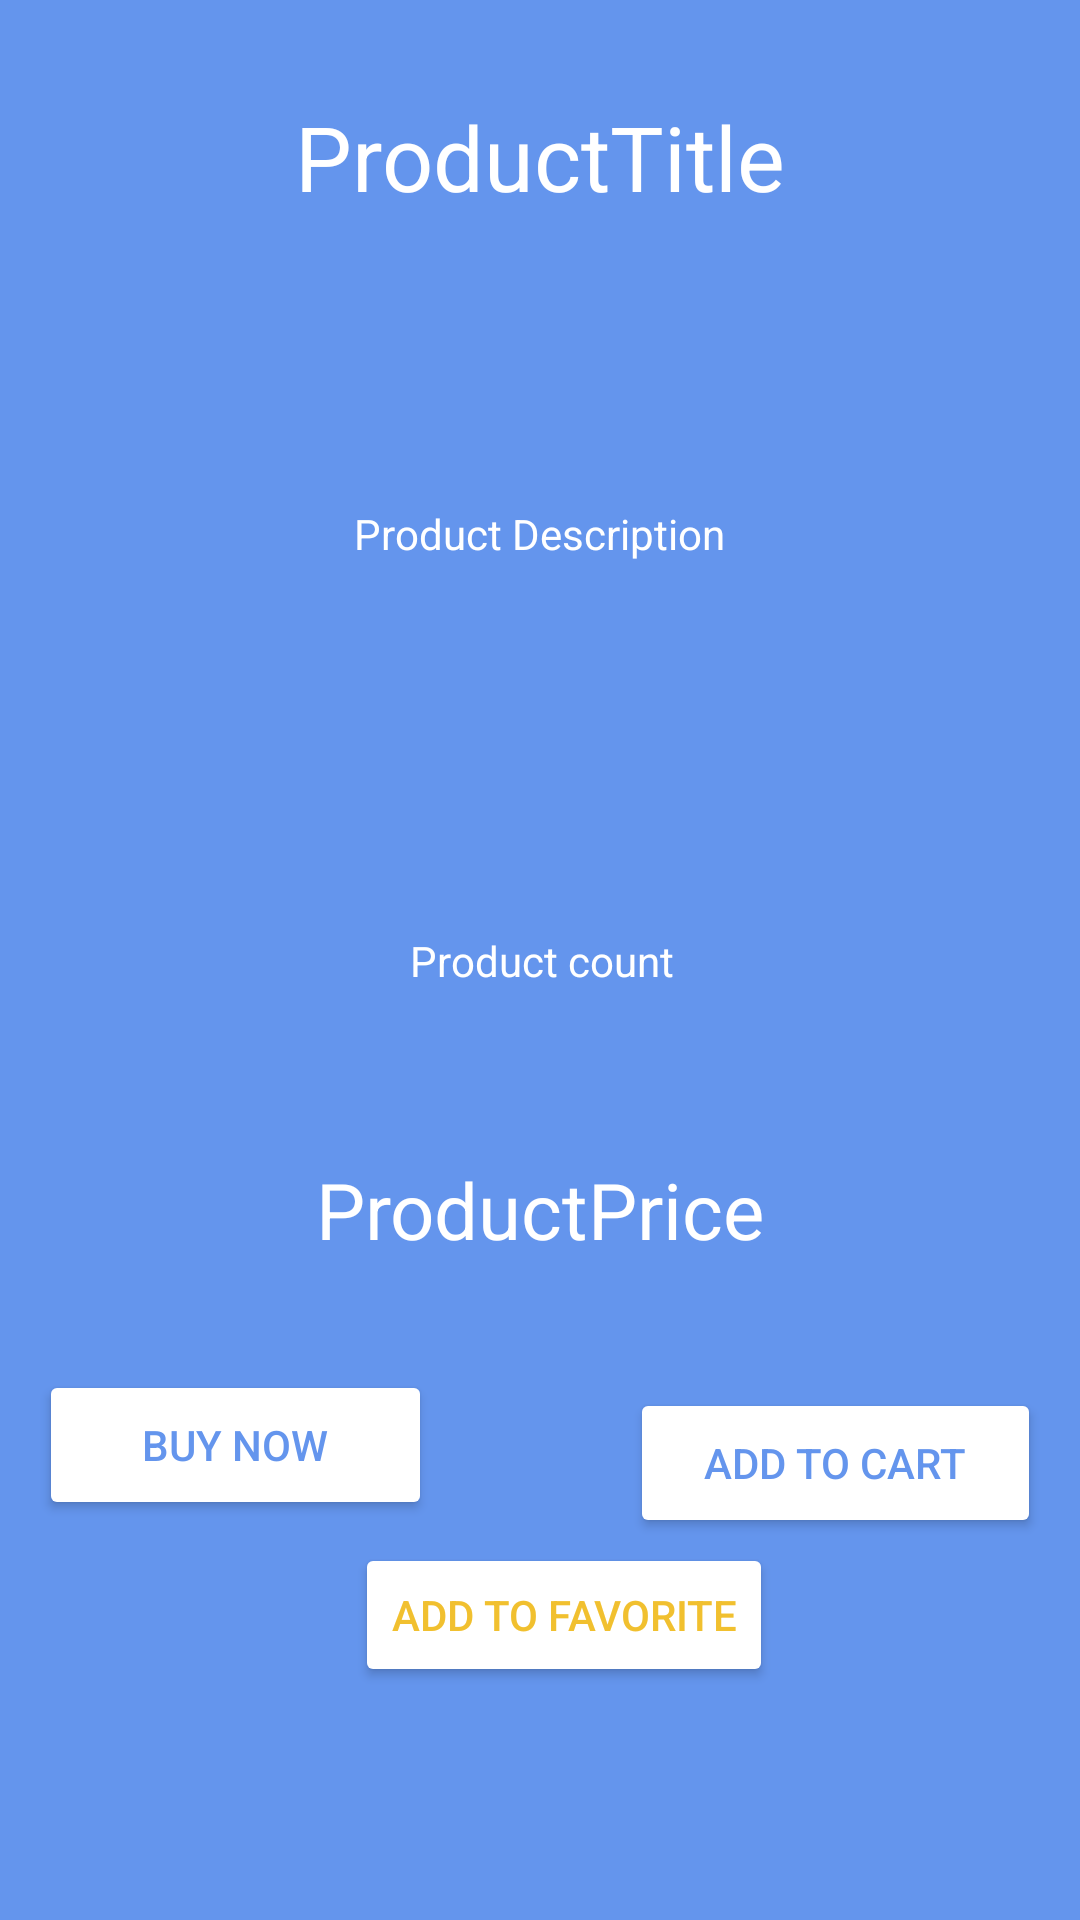

Layout XML and referenced resources for this Android screen:
<!-- AndroidManifest.xml: application theme Theme.GymLog_v_sp22 -->
<!-- res/layout/activity_product_page.xml -->
<?xml version="1.0" encoding="utf-8"?>
<androidx.constraintlayout.widget.ConstraintLayout xmlns:android="http://schemas.android.com/apk/res/android"
    xmlns:app="http://schemas.android.com/apk/res-auto"
    xmlns:tools="http://schemas.android.com/tools"
    android:layout_width="match_parent"
    android:layout_height="match_parent"
    tools:context=".ProductPage"
    android:background="#6495ed">


    <TextView
        android:id="@+id/ProductTitlePP"
        android:layout_width="wrap_content"
        android:layout_height="wrap_content"
        android:layout_marginTop="32dp"
        android:textSize="30sp"
        android:gravity="center"
        android:text="ProductTitle"
        android:textColor="@color/white"
        app:layout_constraintEnd_toEndOf="parent"
        app:layout_constraintStart_toStartOf="parent"
        app:layout_constraintTop_toTopOf="parent" />

    <TextView
        android:id="@+id/productDescriptionPP"
        android:layout_width="214dp"
        android:layout_height="175dp"
        android:gravity="center"
        android:text="Product Description"
        android:textColor="@color/white"
        app:layout_constraintBottom_toBottomOf="parent"
        app:layout_constraintEnd_toEndOf="parent"
        app:layout_constraintHorizontal_bias="0.497"
        app:layout_constraintStart_toStartOf="parent"
        app:layout_constraintTop_toTopOf="parent"
        app:layout_constraintVertical_bias="0.194" />

    <TextView
        android:id="@+id/ProductCountPP"
        android:layout_width="365dp"

        android:layout_height="37dp"
        android:gravity="center"
        android:text="Product count"
        android:textColor="@color/white"
        app:layout_constraintBottom_toBottomOf="parent"
        app:layout_constraintEnd_toEndOf="parent"
        app:layout_constraintStart_toStartOf="parent"
        app:layout_constraintTop_toTopOf="parent" />

    <TextView
        android:id="@+id/ProductPricePP"
        android:textSize="26sp"
        android:layout_width="wrap_content"
        android:layout_height="wrap_content"
        android:gravity="center"

        android:text="ProductPrice"
        android:textColor="@color/white"
        app:layout_constraintBottom_toBottomOf="parent"
        app:layout_constraintEnd_toEndOf="parent"
        app:layout_constraintStart_toStartOf="parent"
        app:layout_constraintTop_toBottomOf="@+id/ProductCountPP"
        app:layout_constraintVertical_bias="0.177" />

    <Button
        android:id="@+id/AddToCart"
        android:layout_width="137dp"
        android:layout_height="50dp"
        android:layout_marginTop="80dp"
        android:backgroundTint="@color/white"
        android:text="Add To Cart"
        android:textColor="#6495ed"
        app:layout_constraintBottom_toBottomOf="parent"
        app:layout_constraintEnd_toEndOf="parent"
        app:layout_constraintHorizontal_bias="0.941"
        app:layout_constraintStart_toStartOf="parent"
        app:layout_constraintTop_toTopOf="parent"
        app:layout_constraintVertical_bias="0.75" />

    <Button
        android:id="@+id/BuyNow"
        android:layout_width="131dp"
        android:layout_height="50dp"
        android:backgroundTint="@color/white"
        android:text="Buy Now"
        android:textColor="#6495ed"
        app:layout_constraintBottom_toBottomOf="parent"
        app:layout_constraintEnd_toEndOf="parent"
        app:layout_constraintHorizontal_bias="0.057"
        app:layout_constraintStart_toStartOf="parent"
        app:layout_constraintTop_toTopOf="parent"
        app:layout_constraintVertical_bias="0.774" />

    <Button
        android:id="@+id/Favorite"
        android:layout_width="wrap_content"
        android:layout_height="wrap_content"
        android:backgroundTint="@color/white"
        android:text="Add to Favorite"
        android:textColor="#F1C02F"
        app:layout_constraintBottom_toBottomOf="parent"
        app:layout_constraintEnd_toEndOf="parent"
        app:layout_constraintHorizontal_bias="0.536"
        app:layout_constraintStart_toStartOf="parent"
        app:layout_constraintTop_toTopOf="parent"
        app:layout_constraintVertical_bias="0.869" />
</androidx.constraintlayout.widget.ConstraintLayout>
<!-- resources referenced by this layout -->
<resources>
  <style name="Theme.GymLog_v_sp22" parent="Theme.MaterialComponents.DayNight.DarkActionBar">
          
          <item name="colorPrimary">#006BEE</item>
          <item name="colorPrimaryVariant">#002AC1</item>
          <item name="colorOnPrimary">@color/white</item>
          
          <item name="colorSecondary">@color/teal_200</item>
          <item name="colorSecondaryVariant">@color/teal_700</item>
          <item name="colorOnSecondary">@color/black</item>
          
          <item name="android:statusBarColor" tools:targetApi="l">?attr/colorPrimaryVariant</item>
          
      </style>
  <!-- not gathered from this repository: default colours our renderer supplied (Android Studio template values) -->
  <color name="teal_200">#FF03DAC5</color>
  <color name="teal_700">#FF018786</color>
  <color name="black">#FF000000</color>
  <color name="white">#FFFFFFFF</color>
</resources>
